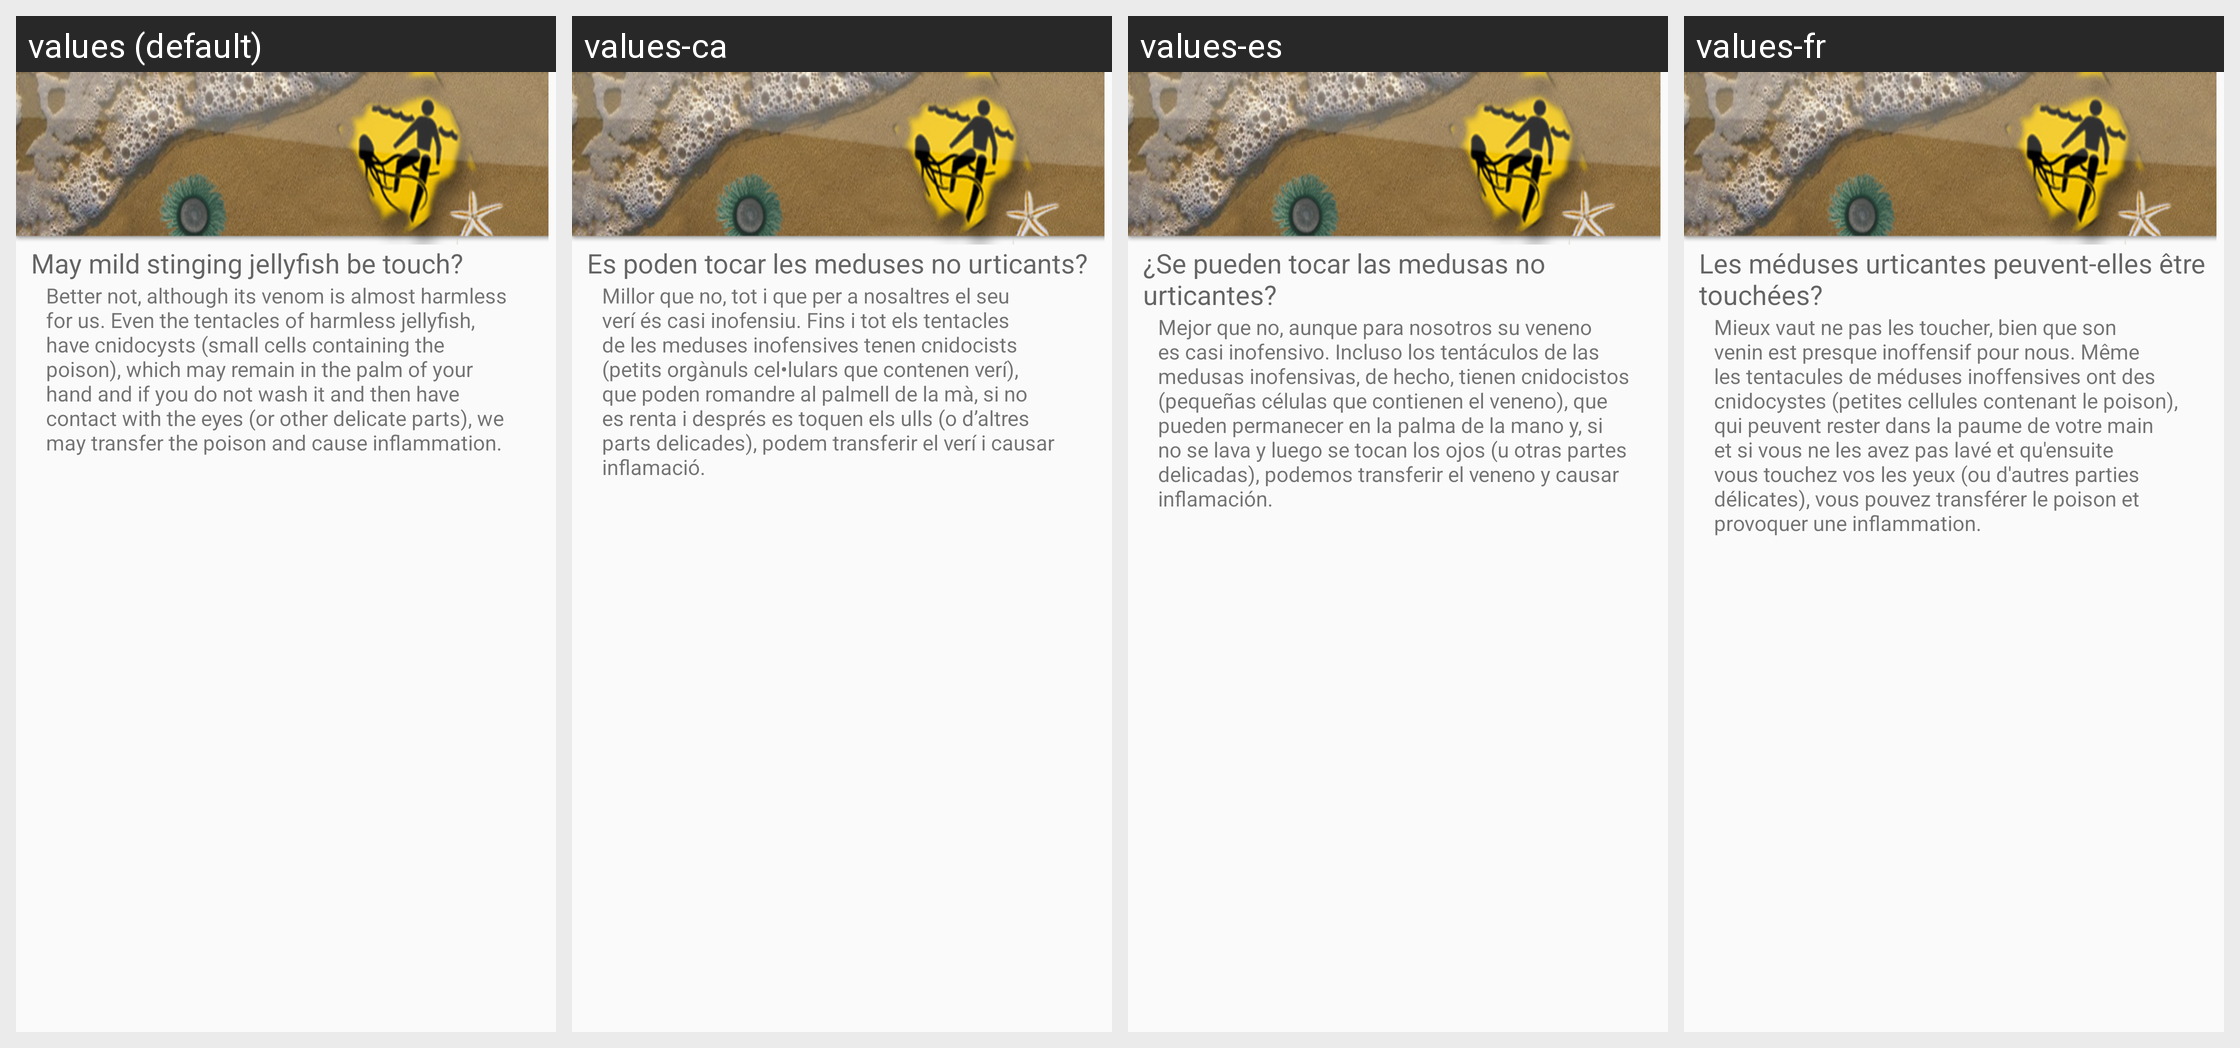

Here is an Android app screen in its default locale and in the app's own translations. Write out the translated-string differences for the strings that appear on this screen.
Android screen res/layout/t9.xml rendered under 4 locales, left to right: values (default), values-ca, values-es, values-fr. Device: Nexus 5 (rendered at 1080×1920; each locale shown at half size, 540×960, under a caption strip naming it); theme AppTheme.
Strings drawn on this screen, with the default value and each locale's value (text and hints the layout hard-codes, and strings that could not be matched under every locale, appear in the picture but are not listed):

t9a
  values: May mild stinging jellyfish be touch?
  values-ca: Es poden tocar les meduses no urticants?
  values-es: ¿Se pueden tocar las medusas no urticantes?
  values-fr: Les méduses urticantes peuvent-elles être touchées?

t9b
  values: Better not, although its venom is almost harmless for us. Even the tentacles of harmless jellyfish, have cnidocysts (small cells containing the poison), which may remain in the palm of your hand and if you do not wash it and then have contact with the eyes (or other delicate parts), we may transfer the poison and cause inflammation.
  values-ca: Millor que no, tot i que per a nosaltres el seu verí és casi inofensiu. Fins i tot els tentacles de les meduses inofensives tenen cnidocists (petits orgànuls cel•lulars que contenen verí), que poden romandre al palmell de la mà, si no es renta i després es toquen els ulls (o d’altres parts delicades), podem transferir el verí i causar inflamació.
  values-es: Mejor que no, aunque para nosotros su veneno es casi inofensivo. Incluso los tentáculos de las medusas inofensivas, de hecho, tienen cnidocistos (pequeñas células que contienen el veneno), que pueden permanecer en la palma de la mano y, si no se lava y luego se tocan los ojos (u otras partes delicadas), podemos transferir el veneno y causar inflamación.
  values-fr: Mieux vaut ne pas les toucher, bien que son venin est presque inoffensif pour nous. Même les tentacules de méduses inoffensives ont des cnidocystes (petites cellules contenant le poison), qui peuvent rester dans la paume de votre main et si vous ne les avez pas lavé et qu'ensuite vous touchez vos les yeux (ou d'autres parties délicates), vous pouvez transférer le poison et provoquer une …[clipped]
